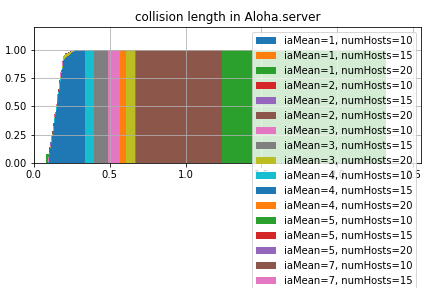

The data file committed next to this chart (first rows):
, runID, module, name, count, sumweights, mean, stddev, min, max, underflows, overflows, binedges, binvalues, recordingmode, title, iaMean, numHosts, configname, datetime, datetimef, experiment, inifile, iterationvars
0, PureAlohaExperiment-0-20250301-08:48:57-…, Aloha.server, collisionLength:histogram, 12392, 12392, 0.1983, 0.08749, 0.09919, 0.9019, 0.0, 0.0, [0.   0.02 0.04 0.06 0.08 0.1  0.12 0.14…, [0.000e+00 0.000e+00 0.000e+00 0.000e+00…, histogram, collision length, 1, 10, PureAlohaExperiment, 20250301-08:48:57, 20250301-084857, PureAlohaExperiment, omnetpp.ini, $numHosts=10, $iaMean=1
7, PureAlohaExperiment-7-20250301-08:48:58-…, Aloha.server, collisionLength:histogram, 14698, 14698, 0.2461, 0.1377, 0.09917, 1.404, 0.0, 0.0, [0.   0.02 0.04 0.06 0.08 0.1  0.12 0.14…, [0.000e+00 0.000e+00 0.000e+00 0.000e+00…, histogram, collision length, 1, 15, PureAlohaExperiment, 20250301-08:48:58, 20250301-084858, PureAlohaExperiment, omnetpp.ini, $numHosts=15, $iaMean=1
14, PureAlohaExperiment-14-20250301-08:49:00…, Aloha.server, collisionLength:histogram, 13743, 13743, 0.3147, 0.2087, 0.09929, 2.295, 0.0, 0.0, [0.   0.04 0.08 0.12 0.16 0.2  0.24 0.28…, [0.000e+00 0.000e+00 1.061e+03 1.967e+03…, histogram, collision length, 1, 20, PureAlohaExperiment, 20250301-08:49:00, 20250301-084900, PureAlohaExperiment, omnetpp.ini, $numHosts=20, $iaMean=1
1, PureAlohaExperiment-1-20250301-08:48:57-…, Aloha.server, collisionLength:histogram, 5960, 5960, 0.1697, 0.05653, 0.09917, 0.5345, 0.0, 0.0, [0.05 0.06 0.07 0.08 0.09 0.1  0.11 0.12…, [  0.   0.   0.   0.  46. 511. 525. 451.…, histogram, collision length, 2, 10, PureAlohaExperiment, 20250301-08:48:57, 20250301-084857, PureAlohaExperiment, omnetpp.ini, $numHosts=10, $iaMean=2
8, PureAlohaExperiment-8-20250301-08:48:59-…, Aloha.server, collisionLength:histogram, 9866, 9866, 0.1867, 0.07369, 0.09918, 0.8969, 0.0, 0.0, [0.   0.01 0.02 0.03 0.04 0.05 0.06 0.07…, [  0.   0.   0.   0.   0.   0.   0.   0.…, histogram, collision length, 2, 15, PureAlohaExperiment, 20250301-08:48:59, 20250301-084859, PureAlohaExperiment, omnetpp.ini, $numHosts=15, $iaMean=2
15, PureAlohaExperiment-15-20250301-08:49:01…, Aloha.server, collisionLength:histogram, 12612, 12612, 0.2036, 0.09365, 0.09918, 1.229, 0.0, 0.0, [0.   0.02 0.04 0.06 0.08 0.1  0.12 0.14…, [0.000e+00 0.000e+00 0.000e+00 0.000e+00…, histogram, collision length, 2, 20, PureAlohaExperiment, 20250301-08:49:01, 20250301-084901, PureAlohaExperiment, omnetpp.ini, $numHosts=20, $iaMean=2
2, PureAlohaExperiment-2-20250301-08:48:58-…, Aloha.server, collisionLength:histogram, 3378, 3378, 0.1619, 0.04691, 0.09917, 0.5719, 0.0, 0.0, [0.055 0.065 0.075 0.085 0.095 0.105 0.1…, [  0.   0.   0.   0. 175. 310. 281. 312.…, histogram, collision length, 3, 10, PureAlohaExperiment, 20250301-08:48:58, 20250301-084858, PureAlohaExperiment, omnetpp.ini, $numHosts=10, $iaMean=3
9, PureAlohaExperiment-9-20250301-08:48:59-…, Aloha.server, collisionLength:histogram, 6157, 6157, 0.1705, 0.05629, 0.09919, 0.6704, 0.0, 0.0, [0.035 0.045 0.055 0.065 0.075 0.085 0.0…, [  0.   0.   0.   0.   0.   0. 300. 510.…, histogram, collision length, 3, 15, PureAlohaExperiment, 20250301-08:48:59, 20250301-084859, PureAlohaExperiment, omnetpp.ini, $numHosts=15, $iaMean=3
16, PureAlohaExperiment-16-20250301-08:49:01…, Aloha.server, collisionLength:histogram, 8631, 8631, 0.1813, 0.06825, 0.09922, 0.6612, 0.0, 0.0, [0.   0.01 0.02 0.03 0.04 0.05 0.06 0.07…, [  0.   0.   0.   0.   0.   0.   0.   0.…, histogram, collision length, 3, 20, PureAlohaExperiment, 20250301-08:49:01, 20250301-084901, PureAlohaExperiment, omnetpp.ini, $numHosts=20, $iaMean=3
3, PureAlohaExperiment-3-20250301-08:48:58-…, Aloha.server, collisionLength:histogram, 2097, 2097, 0.1576, 0.04088, 0.09919, 0.4813, 0.0, 0.0, [0.05  0.055 0.06  0.065 0.07  0.075 0.0…, [  0.   0.   0.   0.   0.   0.   0.   0.…, histogram, collision length, 4, 10, PureAlohaExperiment, 20250301-08:48:58, 20250301-084858, PureAlohaExperiment, omnetpp.ini, $numHosts=10, $iaMean=4
10, PureAlohaExperiment-10-20250301-08:48:59…, Aloha.server, collisionLength:histogram, 4195, 4195, 0.1649, 0.04997, 0.09919, 0.4929, 0.0, 0.0, [0.01 0.02 0.03 0.04 0.05 0.06 0.07 0.08…, [  0.   0.   0.   0.   0.   0.   0.   0.…, histogram, collision length, 4, 15, PureAlohaExperiment, 20250301-08:48:59, 20250301-084859, PureAlohaExperiment, omnetpp.ini, $numHosts=15, $iaMean=4
17, PureAlohaExperiment-17-20250301-08:49:01…, Aloha.server, collisionLength:histogram, 6241, 6241, 0.1723, 0.05721, 0.09917, 0.5983, 0.0, 0.0, [0.035 0.045 0.055 0.065 0.075 0.085 0.0…, [  0.   0.   0.   0.   0.   0. 279. 489.…, histogram, collision length, 4, 20, PureAlohaExperiment, 20250301-08:49:01, 20250301-084901, PureAlohaExperiment, omnetpp.ini, $numHosts=20, $iaMean=4
4, PureAlohaExperiment-4-20250301-08:48:58-…, Aloha.server, collisionLength:histogram, 1387, 1387, 0.1559, 0.03679, 0.09917, 0.3603, 0.0, 0.0, [0.05  0.055 0.06  0.065 0.07  0.075 0.0…, [ 0.  0.  0.  0.  0.  0.  0.  0.  0. 14.…, histogram, collision length, 5, 10, PureAlohaExperiment, 20250301-08:48:58, 20250301-084858, PureAlohaExperiment, omnetpp.ini, $numHosts=10, $iaMean=5
11, PureAlohaExperiment-11-20250301-08:49:00…, Aloha.server, collisionLength:histogram, 2932, 2932, 0.161, 0.04417, 0.09917, 0.4054, 0.0, 0.0, [0.045 0.05  0.055 0.06  0.065 0.07  0.0…, [  0.   0.   0.   0.   0.   0.   0.   0.…, histogram, collision length, 5, 15, PureAlohaExperiment, 20250301-08:49:00, 20250301-084900, PureAlohaExperiment, omnetpp.ini, $numHosts=15, $iaMean=5
18, PureAlohaExperiment-18-20250301-08:49:01…, Aloha.server, collisionLength:histogram, 4714, 4714, 0.1656, 0.05014, 0.09927, 0.5258, 0.0, 0.0, [0.05 0.06 0.07 0.08 0.09 0.1  0.11 0.12…, [  0.   0.   0.   0.  27. 422. 388. 398.…, histogram, collision length, 5, 20, PureAlohaExperiment, 20250301-08:49:01, 20250301-084901, PureAlohaExperiment, omnetpp.ini, $numHosts=20, $iaMean=5
5, PureAlohaExperiment-5-20250301-08:48:58-…, Aloha.server, collisionLength:histogram, 842.0, 842.0, 0.1535, 0.03618, 0.09917, 0.4505, 0.0, 0.0, [0.064 0.072 0.08  0.088 0.096 0.104 0.1…, [ 0.  0.  0.  0. 41. 57. 83. 54. 66. 61.…, histogram, collision length, 7, 10, PureAlohaExperiment, 20250301-08:48:58, 20250301-084858, PureAlohaExperiment, omnetpp.ini, $numHosts=10, $iaMean=7
12, PureAlohaExperiment-12-20250301-08:49:00…, Aloha.server, collisionLength:histogram, 1714, 1714, 0.1568, 0.04023, 0.09918, 0.555, 0.0, 0.0, [0.055 0.065 0.075 0.085 0.095 0.105 0.1…, [  0.   0.   0.   0.  98. 154. 151. 164.…, histogram, collision length, 7, 15, PureAlohaExperiment, 20250301-08:49:00, 20250301-084900, PureAlohaExperiment, omnetpp.ini, $numHosts=15, $iaMean=7
19, PureAlohaExperiment-19-20250301-08:49:02…, Aloha.server, collisionLength:histogram, 2753, 2753, 0.1599, 0.04409, 0.09917, 0.4897, 0.0, 0.0, [0.04  0.045 0.05  0.055 0.06  0.065 0.0…, [  0.   0.   0.   0.   0.   0.   0.   0.…, histogram, collision length, 7, 20, PureAlohaExperiment, 20250301-08:49:02, 20250301-084902, PureAlohaExperiment, omnetpp.ini, $numHosts=20, $iaMean=7
6, PureAlohaExperiment-6-20250301-08:48:58-…, Aloha.server, collisionLength:histogram, 491.0, 491.0, 0.1531, 0.0344, 0.09947, 0.2697, 0.0, 0.0, [0.06  0.065 0.07  0.075 0.08  0.085 0.0…, [ 0.  0.  0.  0.  0.  0.  0.  4. 19. 19.…, histogram, collision length, 9, 10, PureAlohaExperiment, 20250301-08:48:58, 20250301-084858, PureAlohaExperiment, omnetpp.ini, $numHosts=10, $iaMean=9
13, PureAlohaExperiment-13-20250301-08:49:00…, Aloha.server, collisionLength:histogram, 1086, 1086, 0.1565, 0.04047, 0.09935, 0.3932, 0.0, 0.0, [0.055 0.06  0.065 0.07  0.075 0.08  0.0…, [ 0.  0.  0.  0.  0.  0.  0.  0.  9. 50.…, histogram, collision length, 9, 15, PureAlohaExperiment, 20250301-08:49:00, 20250301-084900, PureAlohaExperiment, omnetpp.ini, $numHosts=15, $iaMean=9
20, PureAlohaExperiment-20-20250301-08:49:02…, Aloha.server, collisionLength:histogram, 1814, 1814, 0.1573, 0.03951, 0.09917, 0.3364, 0.0, 0.0, [0.066 0.07  0.074 0.078 0.082 0.086 0.0…, [ 0.  0.  0.  0.  0.  0.  0.  0. 51. 62.…, histogram, collision length, 9, 20, PureAlohaExperiment, 20250301-08:49:02, 20250301-084902, PureAlohaExperiment, omnetpp.ini, $numHosts=20, $iaMean=9
